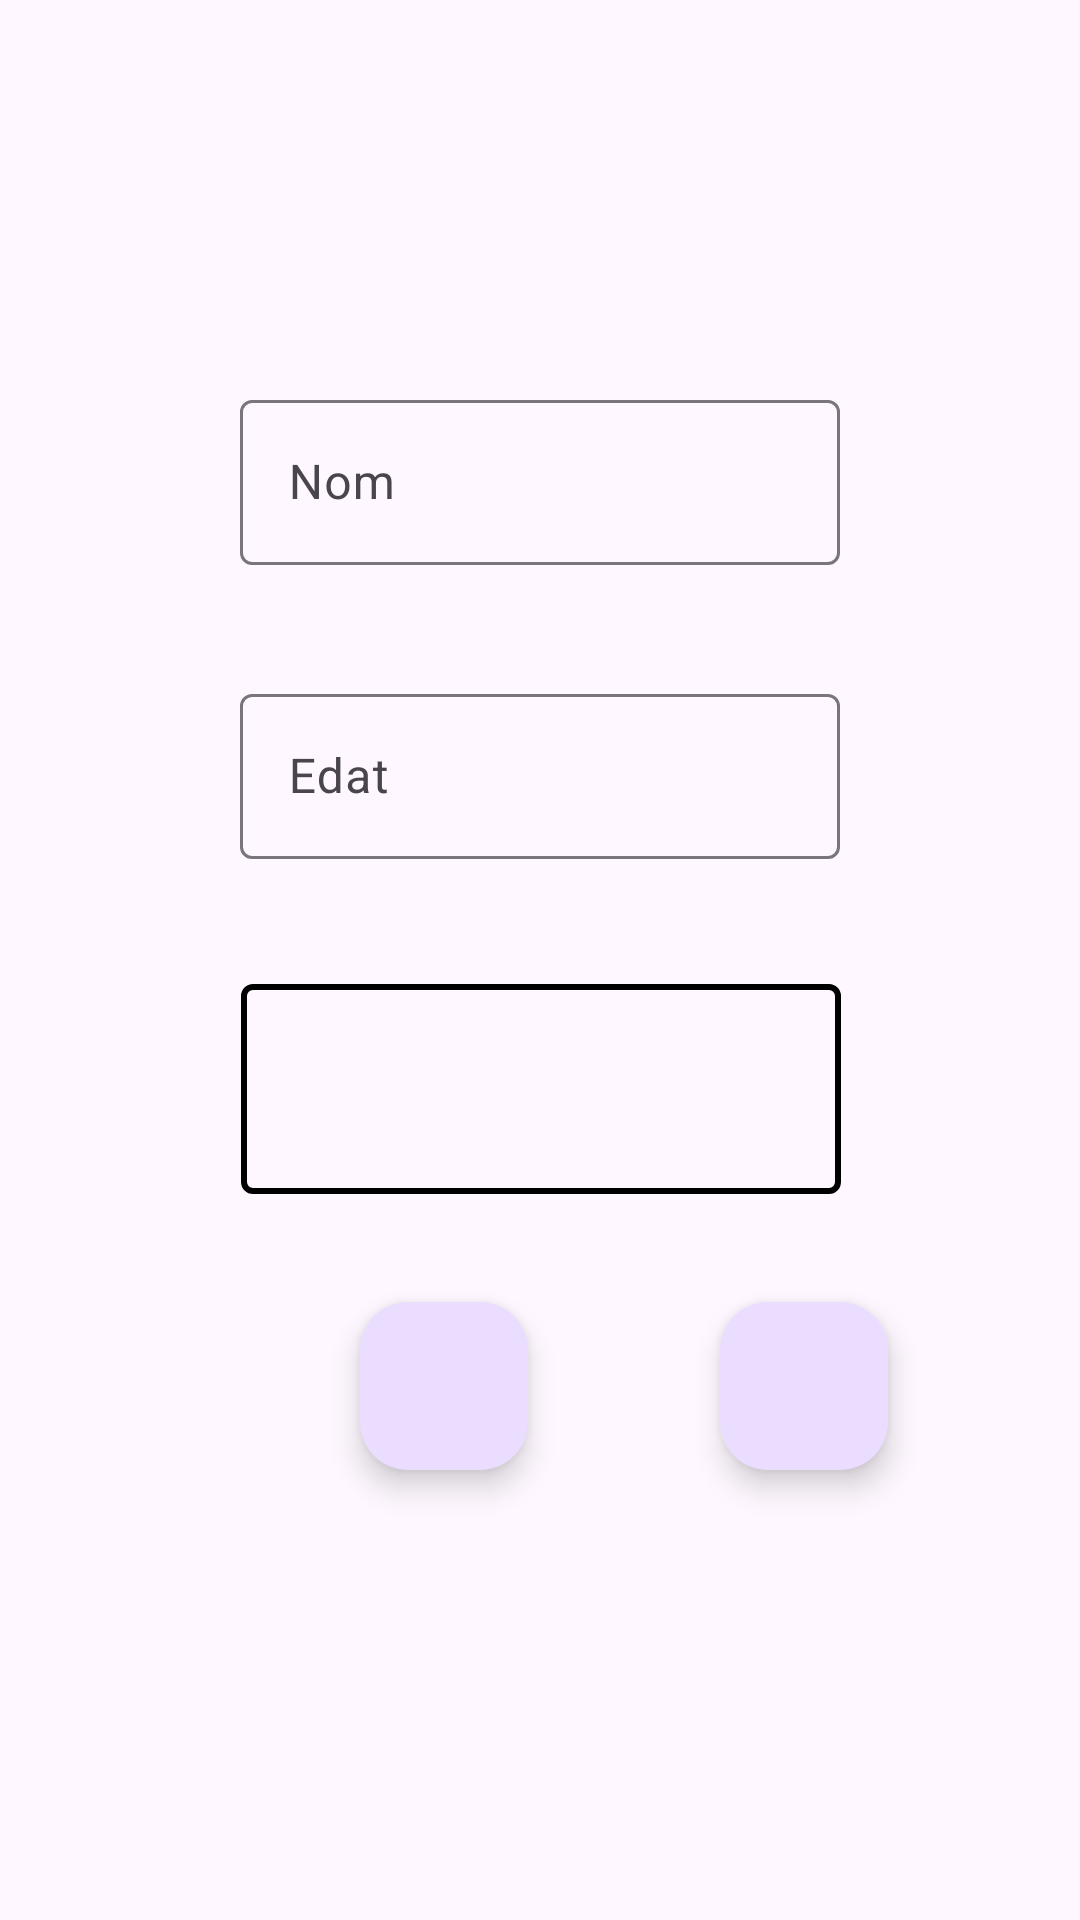

Here is an Android app screen rendered from its layout file. Give the layout XML and the strings, colors and styles it references.
<!-- AndroidManifest.xml: application theme Theme.ProjecteAlumnesRepas_JoelPigem -->
<!-- res/layout/activity_main.xml -->
<?xml version="1.0" encoding="utf-8"?>
<layout xmlns:tools="http://schemas.android.com/tools"
    xmlns:android="http://schemas.android.com/apk/res/android"
    xmlns:app="http://schemas.android.com/apk/res-auto">
<androidx.constraintlayout.widget.ConstraintLayout
    android:id="@+id/main"
    android:layout_width="match_parent"
    android:layout_height="match_parent"
    tools:context=".MainActivity">

    <com.google.android.material.textfield.TextInputLayout
        android:id="@+id/textInputNom"
        style="@style/Widget.Material3.TextInputLayout.OutlinedBox"
        android:layout_width="200dp"
        android:layout_height="70dp"
        android:layout_marginTop="128dp"
        android:hint="@string/nom"
        app:errorEnabled="true"
        app:layout_constraintEnd_toEndOf="parent"
        app:layout_constraintStart_toStartOf="parent"
        app:layout_constraintTop_toTopOf="parent"
        tools:ignore="MissingConstraints">

        <com.google.android.material.textfield.TextInputEditText

            android:id="@+id/editTextNom"
            android:layout_width="match_parent"
            android:layout_height="55dp"
            android:inputType="text"
            android:textColorHint="#757575" />

    </com.google.android.material.textfield.TextInputLayout>

    <com.google.android.material.textfield.TextInputLayout
        android:id="@+id/textInputEdat"
        style="@style/Widget.Material3.TextInputLayout.OutlinedBox"
        android:layout_width="200dp"
        android:layout_height="70dp"
        android:layout_marginTop="28dp"
        android:hint="@string/edat"
        app:errorEnabled="true"
        app:layout_constraintEnd_toEndOf="parent"
        app:layout_constraintStart_toStartOf="parent"
        app:layout_constraintTop_toBottomOf="@+id/textInputNom"
        tools:ignore="MissingConstraints">

        <com.google.android.material.textfield.TextInputEditText

            android:id="@+id/editTextEdat"
            android:layout_width="match_parent"
            android:layout_height="55dp"
            android:inputType="text"
            android:textColorHint="#757575" />

    </com.google.android.material.textfield.TextInputLayout>

    <Spinner
        android:id="@+id/spinnerCurs"
        android:layout_width="200dp"
        android:layout_height="70dp"
        android:layout_marginTop="32dp"
        android:background="@drawable/spinner_border"
        android:popupBackground="@android:color/white"
        android:textColor="#000000"
        app:layout_constraintEnd_toEndOf="parent"
        app:layout_constraintHorizontal_bias="0.502"
        app:layout_constraintStart_toStartOf="parent"
        app:layout_constraintTop_toBottomOf="@+id/textInputEdat" />


    <com.google.android.material.floatingactionbutton.FloatingActionButton
        android:id="@+id/buttonPlus"
        android:layout_width="wrap_content"
        android:layout_height="wrap_content"
        android:layout_marginStart="120dp"
        android:layout_marginTop="36dp"
        app:layout_constraintStart_toStartOf="parent"
        app:layout_constraintTop_toBottomOf="@+id/spinnerCurs"
        app:srcCompat="@drawable/plus" />

    <com.google.android.material.floatingactionbutton.FloatingActionButton
        android:id="@+id/buttonArrow"
        android:layout_width="wrap_content"
        android:layout_height="wrap_content"
        android:layout_marginStart="64dp"
        android:layout_marginTop="36dp"
        app:layout_constraintEnd_toEndOf="parent"
        app:layout_constraintHorizontal_bias="0.0"
        app:layout_constraintStart_toEndOf="@+id/buttonPlus"
        app:layout_constraintTop_toBottomOf="@+id/spinnerCurs"
        app:srcCompat="@drawable/double_right_arrow" />


</androidx.constraintlayout.widget.ConstraintLayout>
</layout>
<!-- resources referenced by this layout -->
<resources>
  <!-- drawable spinner_border (drawable) -->
  <?xml version="1.0" encoding="utf-8"?>
  <shape xmlns:android="http://schemas.android.com/apk/res/android"
      android:shape="rectangle">
      <solid android:color="@android:color/transparent" />
      <stroke
          android:width="2dp"
          android:color="#000000"/>
      <corners android:radius="3dp"/>
  </shape>
  <string name="edat">Edat</string>
  <string name="nom">Nom</string>
  <style name="Theme.ProjecteAlumnesRepas_JoelPigem" parent="Base.Theme.ProjecteAlumnesRepas_JoelPigem" />
  <style name="Base.Theme.ProjecteAlumnesRepas_JoelPigem" parent="Theme.Material3.DayNight.NoActionBar">
          
          
      </style>
</resources>
